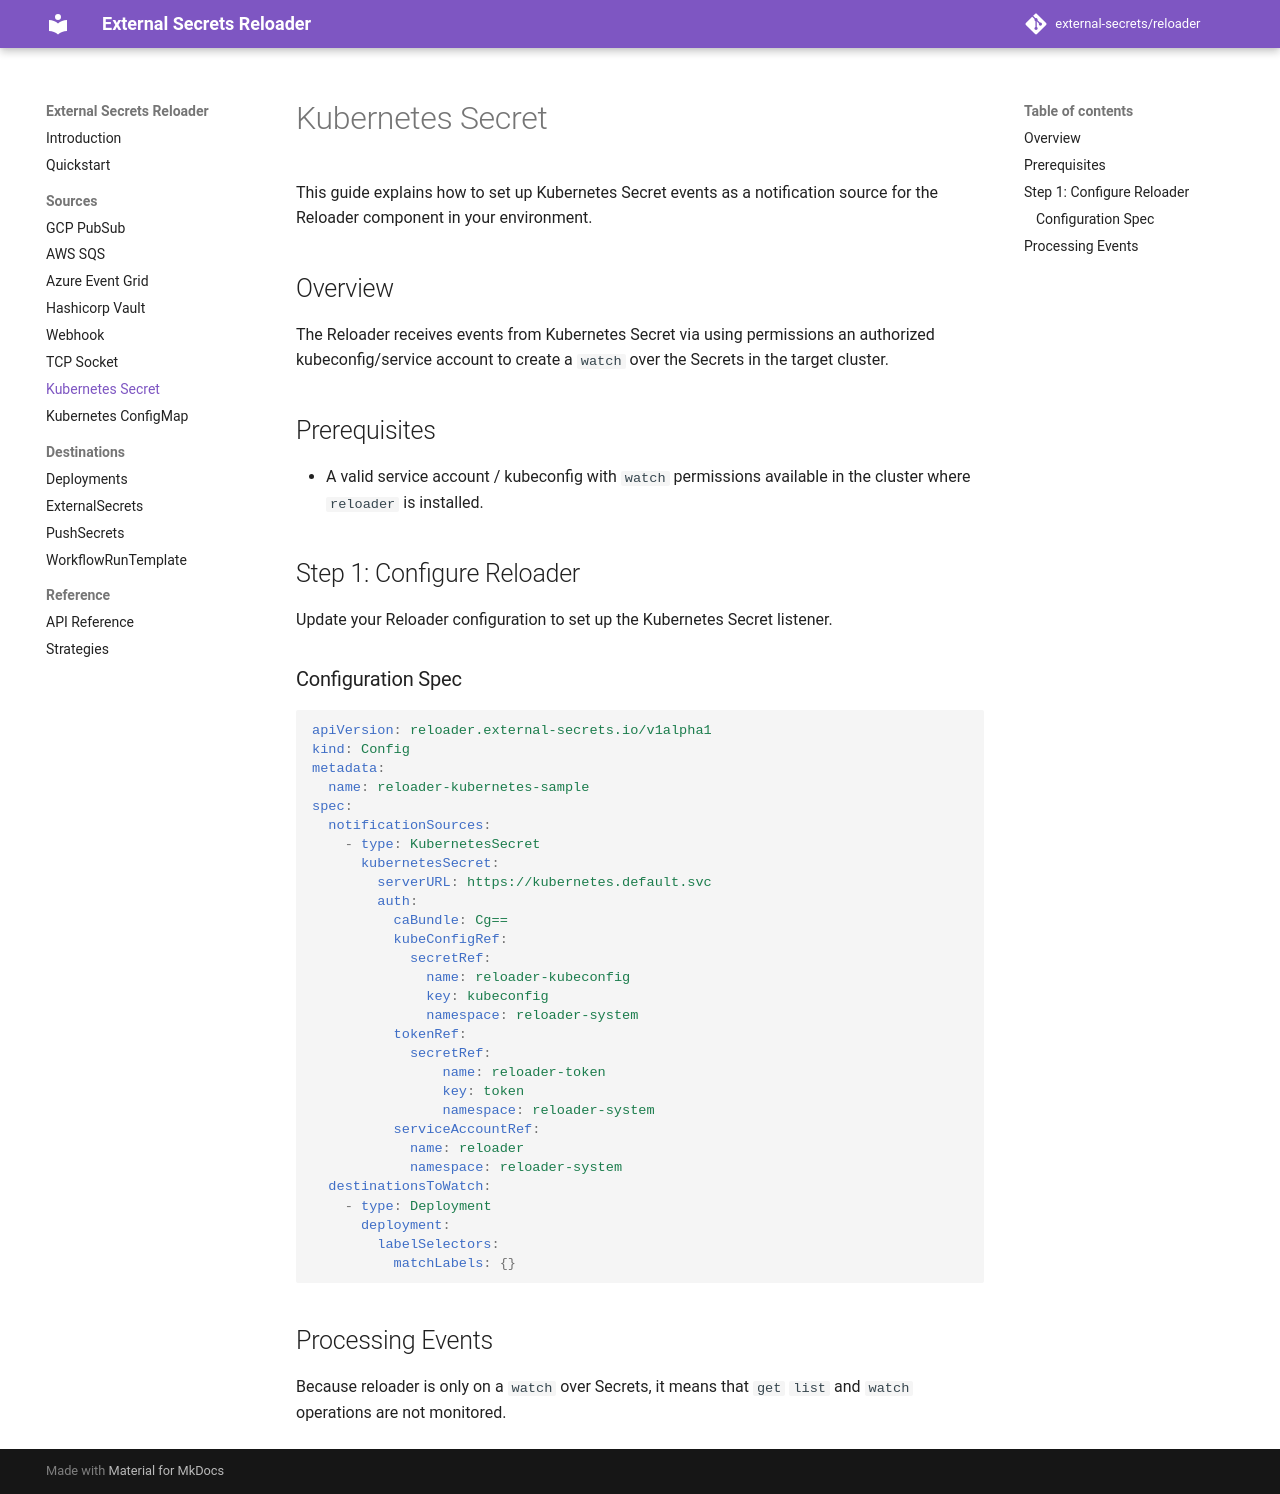

repository: Skarlso/reloader · page: sources/kubernetes-secret/index.html · generator: mkdocs

# Kubernetes Secret

This guide explains how to set up Kubernetes Secret events as a notification source for the Reloader component in your environment.

## Overview

The Reloader receives events from Kubernetes Secret via using permissions an authorized kubeconfig/service account to create a `watch` over the Secrets in the target cluster.

## Prerequisites

* A valid service account / kubeconfig with `watch` permissions available in the cluster where `reloader` is installed.

## Step 1: Configure Reloader

Update your Reloader configuration to set up the Kubernetes Secret listener.

### Configuration Spec

```yaml
apiVersion: reloader.external-secrets.io/v1alpha1
kind: Config
metadata:
  name: reloader-kubernetes-sample
spec:
  notificationSources:
    - type: KubernetesSecret
      kubernetesSecret:
        serverURL: https://kubernetes.default.svc
        auth:
          caBundle: Cg==
          kubeConfigRef:
            secretRef:
              name: reloader-kubeconfig
              key: kubeconfig
              namespace: reloader-system
          tokenRef:
            secretRef:
                name: reloader-token
                key: token
                namespace: reloader-system
          serviceAccountRef:
            name: reloader
            namespace: reloader-system
  destinationsToWatch:
    - type: Deployment
      deployment:
        labelSelectors:
          matchLabels: {}
```

## Processing Events

Because reloader is only on a `watch` over Secrets, it means that `get` `list` and `watch` operations are not monitored.
